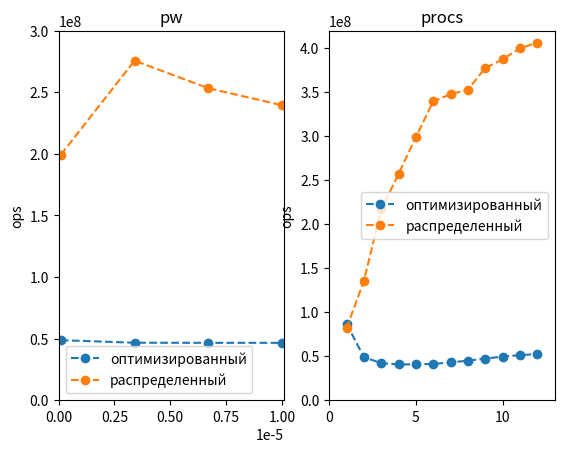

Reproduce this figure in Python.
import matplotlib.pyplot as plt

plt.subplot(121)
yy = [2.0550788424998998e-08,2.147024220518967e-08,2.1509694532325695e-08,2.1510245132241802e-08,]
y = [1/i for i in yy]
x = [1e-07,0.0000034,0.0000067,0.00001,]
plt.plot(x, y, "o--", label='оптимизированный')
yy = [5.020543867046457e-09,3.6289464726488968e-09,3.949560859744203e-09,4.1770646771959274e-09,]
y = [1/i for i in yy]
plt.plot(x, y, "o--", label='распределенный')
plt.axis((0, 1e-5+1e-7, 0, 0.3*1e+9))
plt.ylabel('ops')
# plt.xlabel('вероятность')
plt.legend()
plt.title("pw")

plt.subplot(122)
yy = [1.1508322435086902e-08,2.0498699237914912e-08,2.3794232870420247e-08,2.4694165694862614e-08,2.458301422828069e-08,2.4351043157847036e-08,2.3258735133513295e-08,2.2337824979563228e-08,2.1181275483160283e-08,2.022550065718386e-08,1.95482815521385e-08,1.9141815454296914e-08,]
y = [1/i for i in yy]
x = [1,2,3,4,5,6,7,8,9,10,11,12,]
plt.plot(x, y, "o--", label='оптимизированный')
yy = [1.2246654377685992e-08,7.380843228398395e-09,4.615367997110413e-09,3.8890862860220864e-09,3.3455186845900576e-09,2.944779644287371e-09,2.8758784767897903e-09,2.834457650946934e-09,2.64943902962807e-09,2.582875890756102e-09,2.5006982710017982e-09,2.4627480926894425e-09,]
y = [1/i for i in yy]
plt.plot(x, y, "o--", label='распределенный')
plt.axis((0, 13, 0, 0.42*1e+9))
plt.ylabel('ops')
# plt.xlabel('вероятность')
plt.legend()
plt.title("procs")

plt.show()
